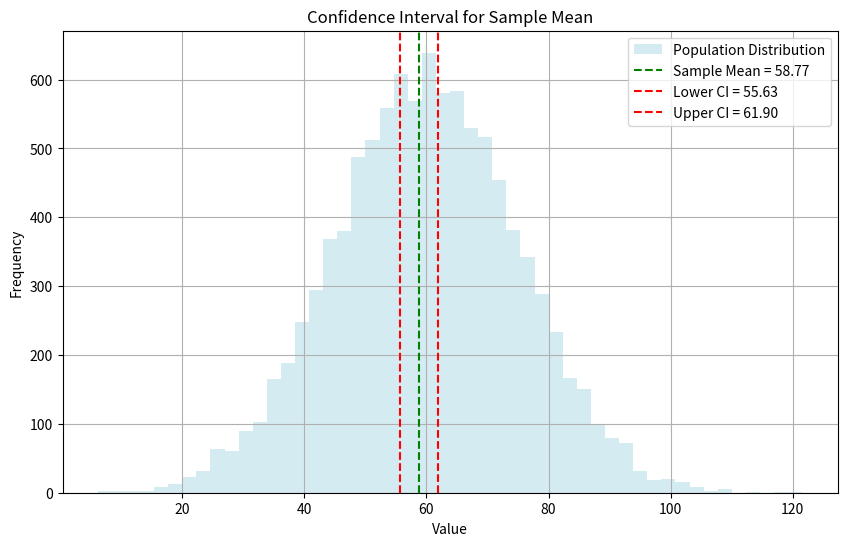

Here is the Python script that generated this plot:
import numpy as np
import matplotlib.pyplot as plt
import scipy.stats as stats

# Step 1: Simulate a population
# Let's simulate a population of 10,000 people with a mean of 60 and a standard deviation of 15
population_mean = 60
population_std = 15
population_size = 10000

# Generate the population data
population = np.random.normal(loc=population_mean, scale=population_std, size=population_size)

# Step 2: Take a random sample
sample_size = 100
sample = np.random.choice(population, size=sample_size)

# Step 3: Calculate sample mean and standard error
sample_mean = np.mean(sample)
sample_std = np.std(sample, ddof=1)
standard_error = sample_std / np.sqrt(sample_size)

# Step 4: Compute the 95% Confidence Interval
confidence_level = 0.95
z_score = stats.norm.ppf((1 + confidence_level) / 2)
margin_of_error = z_score * standard_error
confidence_interval = (sample_mean - margin_of_error, sample_mean + margin_of_error)

print(f"Sample Mean: {sample_mean:.2f}")
print(f"Standard Error: {standard_error:.2f}")
print(f"Z-Score (95% Confidence): {z_score:.2f}")
print(f"Margin of Error: {margin_of_error:.2f}")
print(f"95% Confidence Interval: {confidence_interval}")

# Step 5: Visualize the confidence interval
plt.figure(figsize=(10, 6))

# Plot the population distribution
plt.hist(population, bins=50, alpha=0.5, label='Population Distribution', color='lightblue')

# Plot the sample mean with the confidence interval
plt.axvline(sample_mean, color='green', linestyle='--', label=f'Sample Mean = {sample_mean:.2f}')
plt.axvline(confidence_interval[0], color='red', linestyle='--', label=f'Lower CI = {confidence_interval[0]:.2f}')
plt.axvline(confidence_interval[1], color='red', linestyle='--', label=f'Upper CI = {confidence_interval[1]:.2f}')

# Add titles and labels
plt.title("Confidence Interval for Sample Mean")
plt.xlabel("Value")
plt.ylabel("Frequency")
plt.legend()

plt.grid(True)
plt.show()

""""
Steps Explained:
-Population Simulation: We create a population of 10,000 individuals with a mean of 60 and a standard deviation of 15.
-Random Sampling: We randomly sample 100 individuals from this population.

Confidence Interval Calculation:
-Sample mean: The mean of the randomly sampled data.
-Standard error: The standard deviation of the sample divided by the square root of the sample size.
-Z-score: For a 95% confidence level, the z-score is approximately 1.96.
-Confidence Interval: We compute the margin of error and derive the confidence interval.

Visualization:
-The histogram shows the population distribution.
-The sample mean and the confidence interval are displayed on the graph as vertical lines, helping visualize the range in which the true population mean likely falls.

Key Output:
-Sample Mean: The calculated mean from the sample.
-95% Confidence Interval: The interval where the true population mean is likely to fall with 95% confidence.
"""